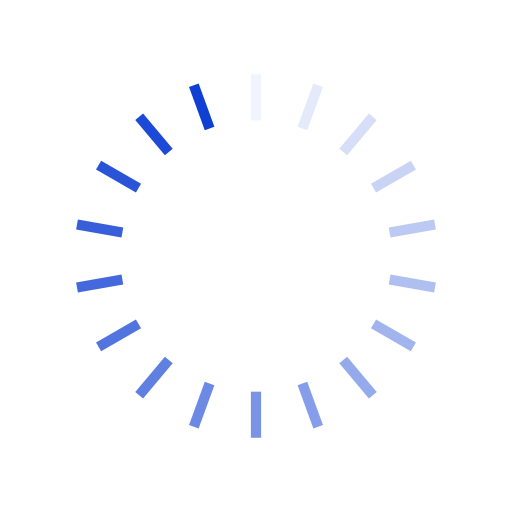
t = 0.00 s
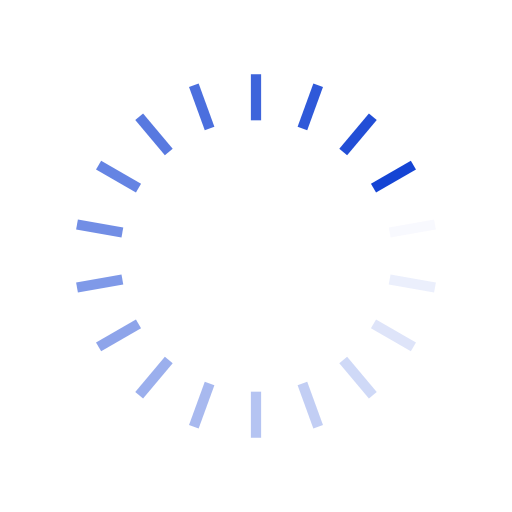
t = 0.96 s
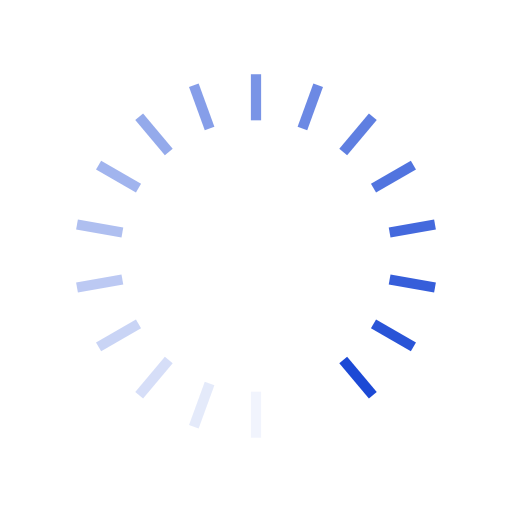
t = 1.92 s
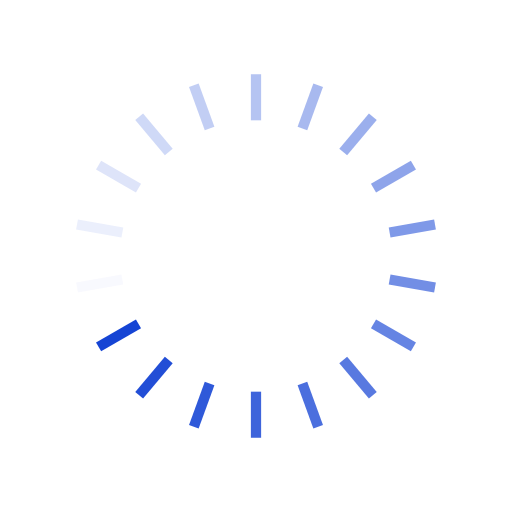
t = 2.89 s

The animated SVG that drew these frames (rendered in a browser with its animation timeline set to each time). Animation: 18 SMIL elements (animate=18); one cycle of 3.85 s, repeats indefinitely.

<?xml version="1.0" encoding="utf-8"?>
<svg xmlns="http://www.w3.org/2000/svg" xmlns:xlink="http://www.w3.org/1999/xlink" style="margin: auto; background: none; display: block; shape-rendering: auto; animation-play-state: running; animation-delay: 0s;" width="190px" height="190px" viewBox="0 0 100 100" preserveAspectRatio="xMidYMid">
<g transform="rotate(0 50 50)" style="animation-play-state: running; animation-delay: 0s;">
  <rect x="49" y="14.5" rx="0" ry="0" width="2" height="9" fill="#0f3fd3" style="animation-play-state: running; animation-delay: 0s;">
    <animate attributeName="opacity" values="1;0" keyTimes="0;1" dur="3.846153846153846s" begin="-3.632478632478633s" repeatCount="indefinite" style="animation-play-state: running; animation-delay: 0s;"></animate>
  </rect>
</g><g transform="rotate(20 50 50)" style="animation-play-state: running; animation-delay: 0s;">
  <rect x="49" y="14.5" rx="0" ry="0" width="2" height="9" fill="#0f3fd3" style="animation-play-state: running; animation-delay: 0s;">
    <animate attributeName="opacity" values="1;0" keyTimes="0;1" dur="3.846153846153846s" begin="-3.418803418803419s" repeatCount="indefinite" style="animation-play-state: running; animation-delay: 0s;"></animate>
  </rect>
</g><g transform="rotate(40 50 50)" style="animation-play-state: running; animation-delay: 0s;">
  <rect x="49" y="14.5" rx="0" ry="0" width="2" height="9" fill="#0f3fd3" style="animation-play-state: running; animation-delay: 0s;">
    <animate attributeName="opacity" values="1;0" keyTimes="0;1" dur="3.846153846153846s" begin="-3.2051282051282053s" repeatCount="indefinite" style="animation-play-state: running; animation-delay: 0s;"></animate>
  </rect>
</g><g transform="rotate(60 50 50)" style="animation-play-state: running; animation-delay: 0s;">
  <rect x="49" y="14.5" rx="0" ry="0" width="2" height="9" fill="#0f3fd3" style="animation-play-state: running; animation-delay: 0s;">
    <animate attributeName="opacity" values="1;0" keyTimes="0;1" dur="3.846153846153846s" begin="-2.9914529914529915s" repeatCount="indefinite" style="animation-play-state: running; animation-delay: 0s;"></animate>
  </rect>
</g><g transform="rotate(80 50 50)" style="animation-play-state: running; animation-delay: 0s;">
  <rect x="49" y="14.5" rx="0" ry="0" width="2" height="9" fill="#0f3fd3" style="animation-play-state: running; animation-delay: 0s;">
    <animate attributeName="opacity" values="1;0" keyTimes="0;1" dur="3.846153846153846s" begin="-2.777777777777778s" repeatCount="indefinite" style="animation-play-state: running; animation-delay: 0s;"></animate>
  </rect>
</g><g transform="rotate(100 50 50)" style="animation-play-state: running; animation-delay: 0s;">
  <rect x="49" y="14.5" rx="0" ry="0" width="2" height="9" fill="#0f3fd3" style="animation-play-state: running; animation-delay: 0s;">
    <animate attributeName="opacity" values="1;0" keyTimes="0;1" dur="3.846153846153846s" begin="-2.5641025641025643s" repeatCount="indefinite" style="animation-play-state: running; animation-delay: 0s;"></animate>
  </rect>
</g><g transform="rotate(120 50 50)" style="animation-play-state: running; animation-delay: 0s;">
  <rect x="49" y="14.5" rx="0" ry="0" width="2" height="9" fill="#0f3fd3" style="animation-play-state: running; animation-delay: 0s;">
    <animate attributeName="opacity" values="1;0" keyTimes="0;1" dur="3.846153846153846s" begin="-2.3504273504273505s" repeatCount="indefinite" style="animation-play-state: running; animation-delay: 0s;"></animate>
  </rect>
</g><g transform="rotate(140 50 50)" style="animation-play-state: running; animation-delay: 0s;">
  <rect x="49" y="14.5" rx="0" ry="0" width="2" height="9" fill="#0f3fd3" style="animation-play-state: running; animation-delay: 0s;">
    <animate attributeName="opacity" values="1;0" keyTimes="0;1" dur="3.846153846153846s" begin="-2.1367521367521367s" repeatCount="indefinite" style="animation-play-state: running; animation-delay: 0s;"></animate>
  </rect>
</g><g transform="rotate(160 50 50)" style="animation-play-state: running; animation-delay: 0s;">
  <rect x="49" y="14.5" rx="0" ry="0" width="2" height="9" fill="#0f3fd3" style="animation-play-state: running; animation-delay: 0s;">
    <animate attributeName="opacity" values="1;0" keyTimes="0;1" dur="3.846153846153846s" begin="-1.9230769230769231s" repeatCount="indefinite" style="animation-play-state: running; animation-delay: 0s;"></animate>
  </rect>
</g><g transform="rotate(180 50 50)" style="animation-play-state: running; animation-delay: 0s;">
  <rect x="49" y="14.5" rx="0" ry="0" width="2" height="9" fill="#0f3fd3" style="animation-play-state: running; animation-delay: 0s;">
    <animate attributeName="opacity" values="1;0" keyTimes="0;1" dur="3.846153846153846s" begin="-1.7094017094017095s" repeatCount="indefinite" style="animation-play-state: running; animation-delay: 0s;"></animate>
  </rect>
</g><g transform="rotate(200 50 50)" style="animation-play-state: running; animation-delay: 0s;">
  <rect x="49" y="14.5" rx="0" ry="0" width="2" height="9" fill="#0f3fd3" style="animation-play-state: running; animation-delay: 0s;">
    <animate attributeName="opacity" values="1;0" keyTimes="0;1" dur="3.846153846153846s" begin="-1.4957264957264957s" repeatCount="indefinite" style="animation-play-state: running; animation-delay: 0s;"></animate>
  </rect>
</g><g transform="rotate(220 50 50)" style="animation-play-state: running; animation-delay: 0s;">
  <rect x="49" y="14.5" rx="0" ry="0" width="2" height="9" fill="#0f3fd3" style="animation-play-state: running; animation-delay: 0s;">
    <animate attributeName="opacity" values="1;0" keyTimes="0;1" dur="3.846153846153846s" begin="-1.2820512820512822s" repeatCount="indefinite" style="animation-play-state: running; animation-delay: 0s;"></animate>
  </rect>
</g><g transform="rotate(240 50 50)" style="animation-play-state: running; animation-delay: 0s;">
  <rect x="49" y="14.5" rx="0" ry="0" width="2" height="9" fill="#0f3fd3" style="animation-play-state: running; animation-delay: 0s;">
    <animate attributeName="opacity" values="1;0" keyTimes="0;1" dur="3.846153846153846s" begin="-1.0683760683760684s" repeatCount="indefinite" style="animation-play-state: running; animation-delay: 0s;"></animate>
  </rect>
</g><g transform="rotate(260 50 50)" style="animation-play-state: running; animation-delay: 0s;">
  <rect x="49" y="14.5" rx="0" ry="0" width="2" height="9" fill="#0f3fd3" style="animation-play-state: running; animation-delay: 0s;">
    <animate attributeName="opacity" values="1;0" keyTimes="0;1" dur="3.846153846153846s" begin="-0.8547008547008548s" repeatCount="indefinite" style="animation-play-state: running; animation-delay: 0s;"></animate>
  </rect>
</g><g transform="rotate(280 50 50)" style="animation-play-state: running; animation-delay: 0s;">
  <rect x="49" y="14.5" rx="0" ry="0" width="2" height="9" fill="#0f3fd3" style="animation-play-state: running; animation-delay: 0s;">
    <animate attributeName="opacity" values="1;0" keyTimes="0;1" dur="3.846153846153846s" begin="-0.6410256410256411s" repeatCount="indefinite" style="animation-play-state: running; animation-delay: 0s;"></animate>
  </rect>
</g><g transform="rotate(300 50 50)" style="animation-play-state: running; animation-delay: 0s;">
  <rect x="49" y="14.5" rx="0" ry="0" width="2" height="9" fill="#0f3fd3" style="animation-play-state: running; animation-delay: 0s;">
    <animate attributeName="opacity" values="1;0" keyTimes="0;1" dur="3.846153846153846s" begin="-0.4273504273504274s" repeatCount="indefinite" style="animation-play-state: running; animation-delay: 0s;"></animate>
  </rect>
</g><g transform="rotate(320 50 50)" style="animation-play-state: running; animation-delay: 0s;">
  <rect x="49" y="14.5" rx="0" ry="0" width="2" height="9" fill="#0f3fd3" style="animation-play-state: running; animation-delay: 0s;">
    <animate attributeName="opacity" values="1;0" keyTimes="0;1" dur="3.846153846153846s" begin="-0.2136752136752137s" repeatCount="indefinite" style="animation-play-state: running; animation-delay: 0s;"></animate>
  </rect>
</g><g transform="rotate(340 50 50)" style="animation-play-state: running; animation-delay: 0s;">
  <rect x="49" y="14.5" rx="0" ry="0" width="2" height="9" fill="#0f3fd3" style="animation-play-state: running; animation-delay: 0s;">
    <animate attributeName="opacity" values="1;0" keyTimes="0;1" dur="3.846153846153846s" begin="0s" repeatCount="indefinite" style="animation-play-state: running; animation-delay: 0s;"></animate>
  </rect>
</g>
<!-- [ldio] generated by https://loading.io/ --></svg>
